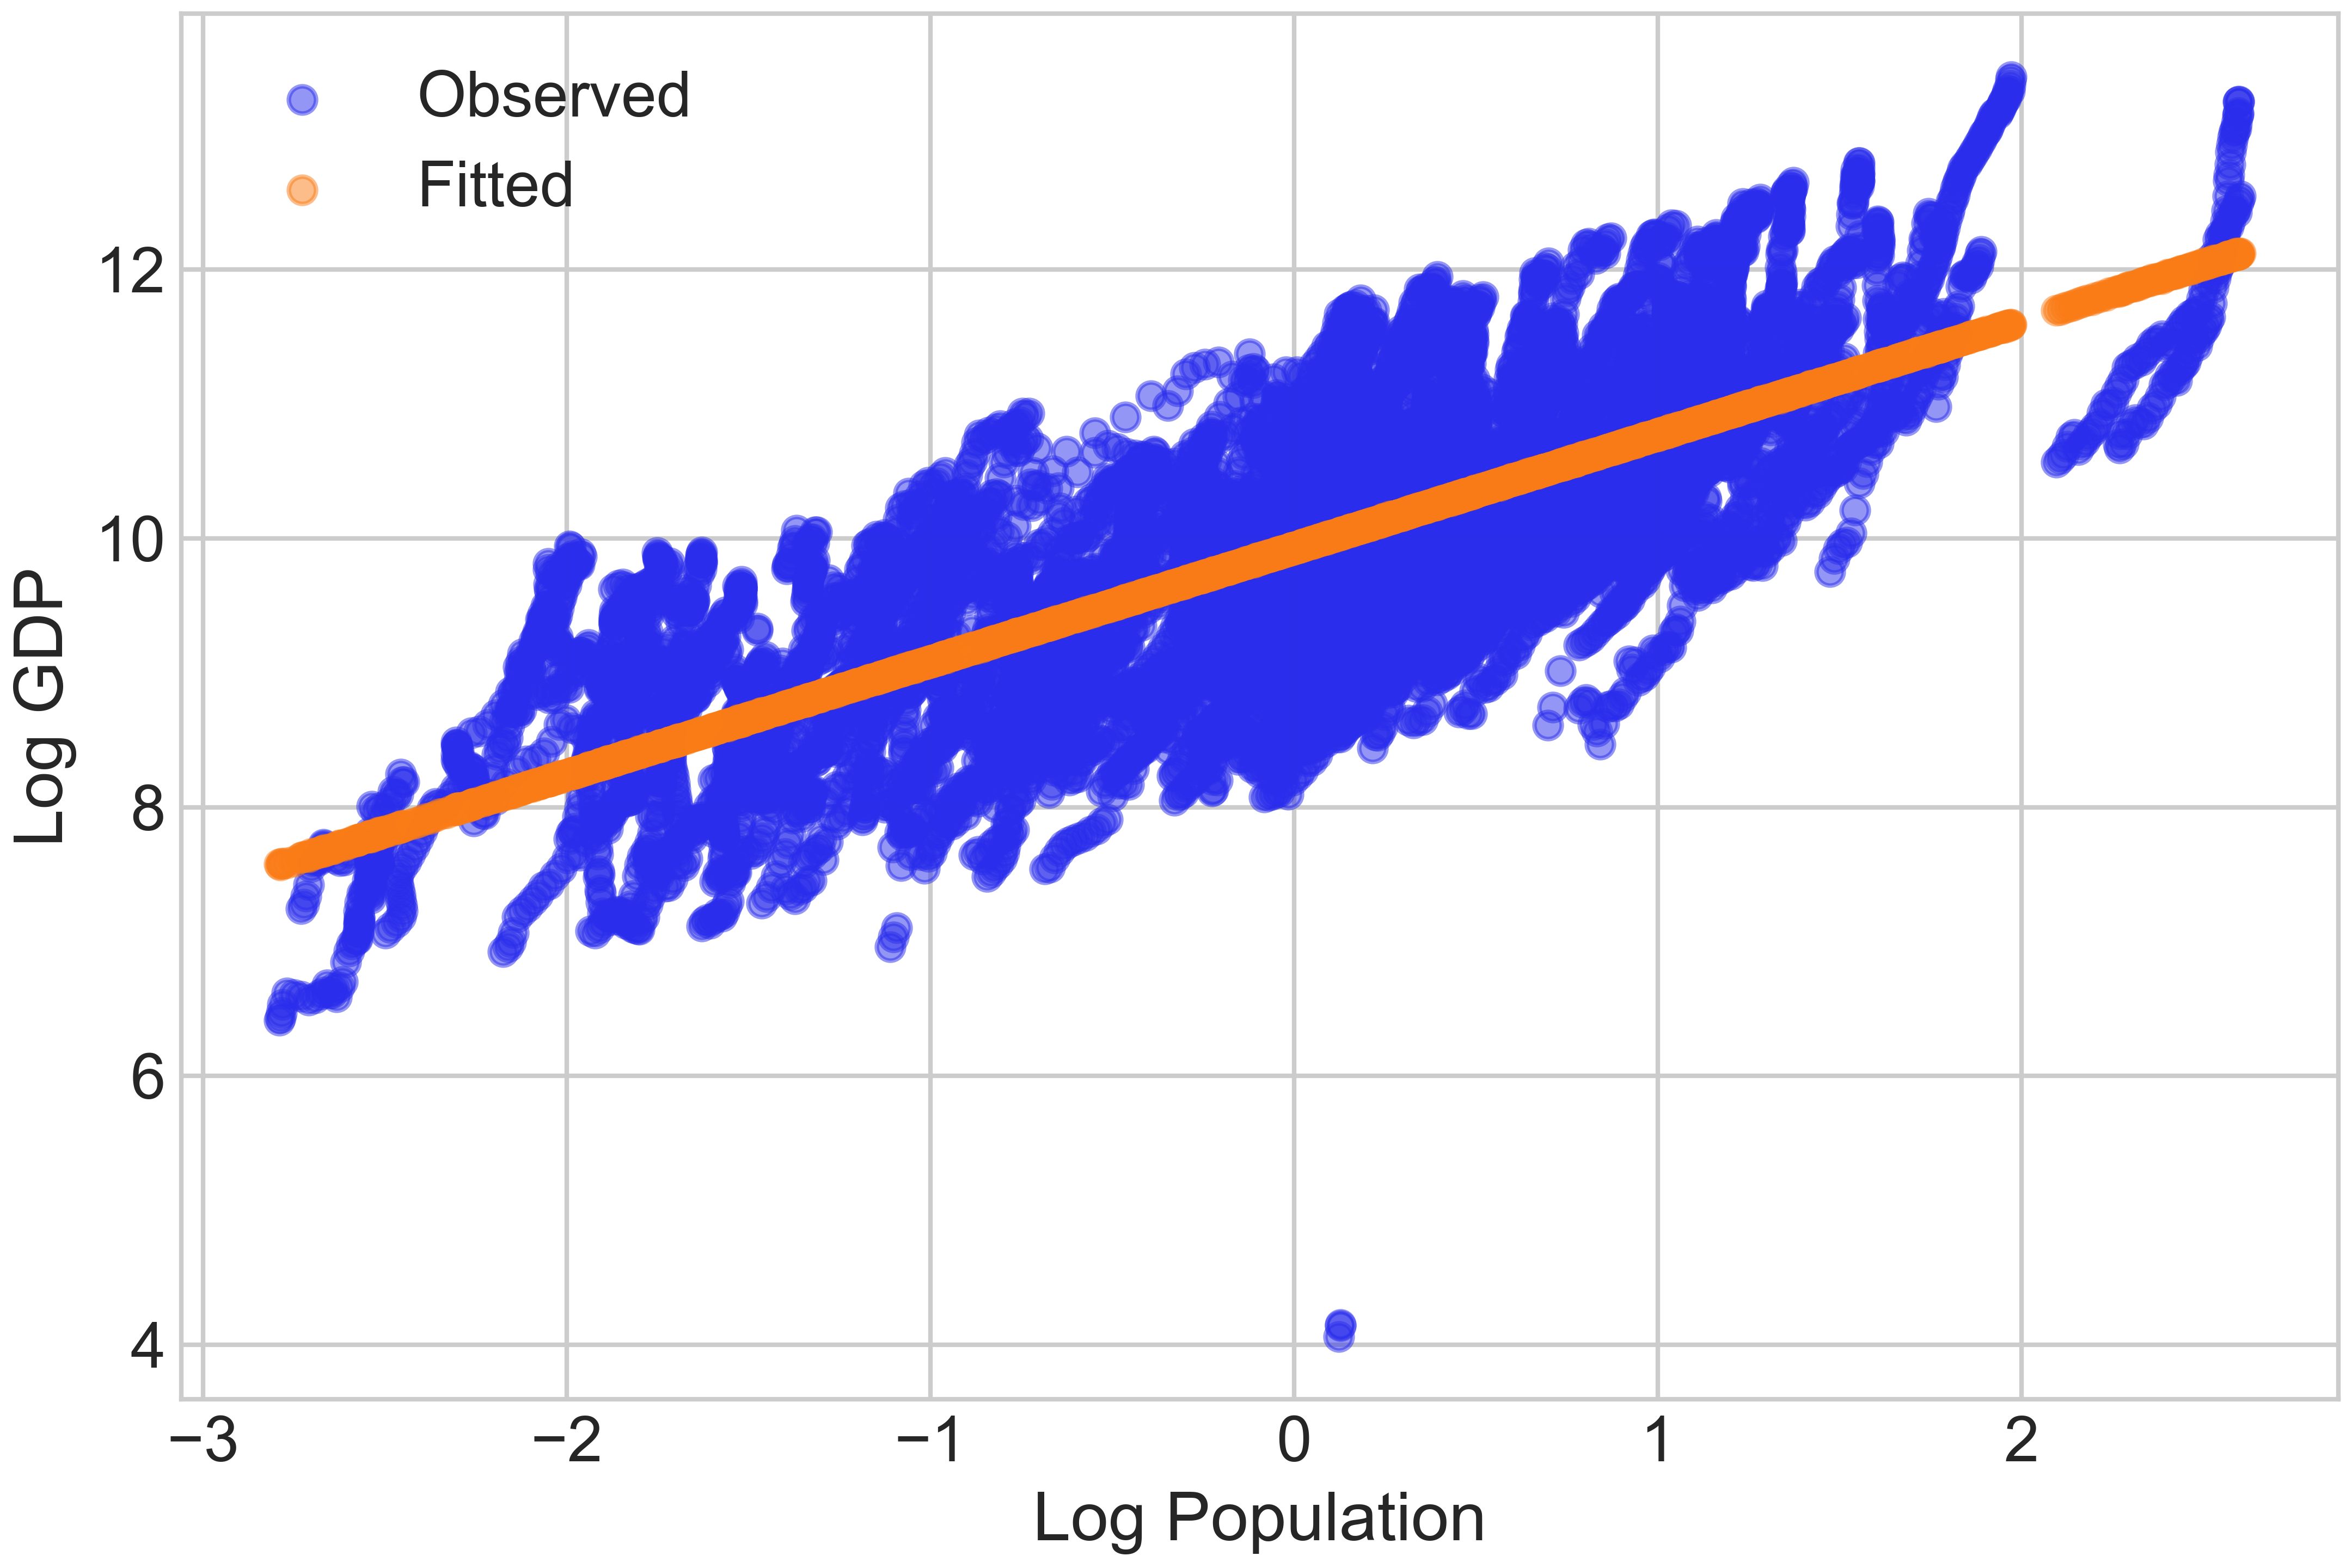

Python code for this plot:
# import libraries
import pandas as pd
import numpy as np
from scipy import stats
from matplotlib import pylab as plt
import matplotlib.lines
import matplotlib.collections
import seaborn as sns
sns.set()
import arviz as az
az.style.use("arviz-whitegrid")
az.rcParams["stats.ci_prob"] = 0.95
import pymc as pm
# from fastprogress.fastprogress import force_console_behavior
# master_bar, progress_bar = force_console_behavior()
print(f"Running on PyMC v{pm.__version__}")

# import data
df = pd.read_csv("C:/Users/aaagc/OneDrive/ドキュメント/GDPandPOP/merged.csv", header = 0, index_col = 0)

# Handle NaN values in Population and GDP
df = df.dropna(subset = ["Region", "Population", "GDP"])
df["Log_Population_c"]  = df["Log_Population"] - df["Log_Population"].mean()

# simple model
with pm.Model() as simple_model:
    # Priors for the intercept and slope
    alpha = pm.Normal("alpha", mu = 0, sigma = 10)
    beta = pm.Normal("beta", mu = 0, sigma = 10)
    sigma = pm.HalfNormal("sigma", sigma = 0.3)

    # Expected value of log GDP
    mu = alpha + beta * df["Log_Population_c"].values

    # Likelihood (sampling distribution) of observations
    Log_GDP_obs = pm.Normal("Log_GDP_obs", mu = mu, sigma = sigma, observed = df["Log_GDP"].values)

if __name__ == '__main__':
    with simple_model:
        idata = pm.sample(draws = 10000,
        cores = 12,
        tune = 5000,
        chains = 4,
        n_init = 2500,
        target_accept = 0.99,
        nuts_sampler = "nutpie",
        return_inferencedata = True)

# save the analysis
az.to_netcdf(idata, "C:/Users/aaagc/OneDrive/ドキュメント/GDPandPOP/simple_model.nc")

# load the analysis
idata = az.from_netcdf("C:/Users/aaagc/OneDrive/ドキュメント/GDPandPOP/simple_model.nc")

# Plot the posterior distributions
az.plot_posterior(idata, var_names = ["alpha", "beta", "sigma"])
# Summarize the results
az.summary(idata, var_names = ["alpha", "beta", "sigma"])

# Plot the trace
with simple_model:
    az.plot_trace(idata)

# Generate posterior predictive samples
# Posterior predictive
with simple_model:
    ppc = pm.sample_posterior_predictive(idata, var_names=["Log_GDP_obs"])

# Plot observed vs. predicted values
plt.figure()
plt.scatter(df["Log_Population_c"], df["Log_GDP"], alpha=0.5, label="Observed")

# Plot the mean of 'Log_GDP_obs' if it exists in posterior_predictive
if "Log_GDP_obs" in ppc.posterior_predictive:
    # The shape is typically (chain, draw, ...), so average across chain and draw
    fitted_vals = (
        ppc.posterior_predictive["Log_GDP_obs"]
        .mean(dim=["chain", "draw"])
        .values
    )
    plt.scatter(df["Log_Population_c"], fitted_vals, alpha=0.5, label="Fitted")
else:
    print("Variable 'Log_GDP_obs' not found in posterior predictive samples.")

plt.xlabel("Log Population")
plt.ylabel("Log GDP")
plt.legend()
plt.savefig("C:/Users/aaagc/OneDrive/ドキュメント/GDPandPOP/simple_model.png", dpi=600)
# plt.show()

with simple_model:
    pp_idata = pm.sample_posterior_predictive(
        trace=idata,                          # PyMC ≤5.1 uses keyword 'trace'
        var_names=["Log_GDP_obs"],
        return_inferencedata=True
    )
idata.extend(pp_idata)

# ---------------------------------------------------------------------------
# Bayesian R² (helper works for any ArviZ version)
# ---------------------------------------------------------------------------
def bayes_r2_twoarray(y: np.ndarray, y_hat: np.ndarray) -> np.ndarray:
    """Return draw-wise Bayesian R² given observed y and predicted y_hat."""
    tss = np.var(y, ddof=0)
    rss = np.var(y_hat - y, axis=1, ddof=0)
    return 1.0 - rss / tss

# --- (a) conditional / overall R² ------------------------------------------
y = idata.observed_data["Log_GDP_obs"].values
y_hat_full = (idata.posterior_predictive["Log_GDP_obs"]
              .stack(sample=("chain", "draw"))
              .transpose("sample", ...)       # (draws, obs)
              .values)
r2_full = bayes_r2_twoarray(y, y_hat_full).mean()

# --- (b) marginal (population effect only) R² ------------------------------
alpha_d = (idata.posterior["alpha"]
           .stack(sample=("chain", "draw"))
           .values)[:, None]                  # (draws, 1)
beta_d  = (idata.posterior["beta"]
           .stack(sample=("chain", "draw"))
           .values)[:, None]                  # (draws, 1)
X = df["Log_Population_c"].values            # (obs,)
y_hat_fix = alpha_d + beta_d * X             # (draws, obs)
r2_marg = bayes_r2_twoarray(y, y_hat_fix).mean()

print(f"Bayesian R² (overall)  : {r2_full:.3f}")
print(f"Marginal R² (population): {r2_marg:.3f}")

# ---------------------------------------------------------------------------
# Save InferenceData
# ---------------------------------------------------------------------------
OUT_NC = r"C:/Users/aaagc/OneDrive/ドキュメント/GDPandPOP/simple_model_with_R2.nc"
az.to_netcdf(idata, OUT_NC)
print(f"InferenceData written → {OUT_NC}")
